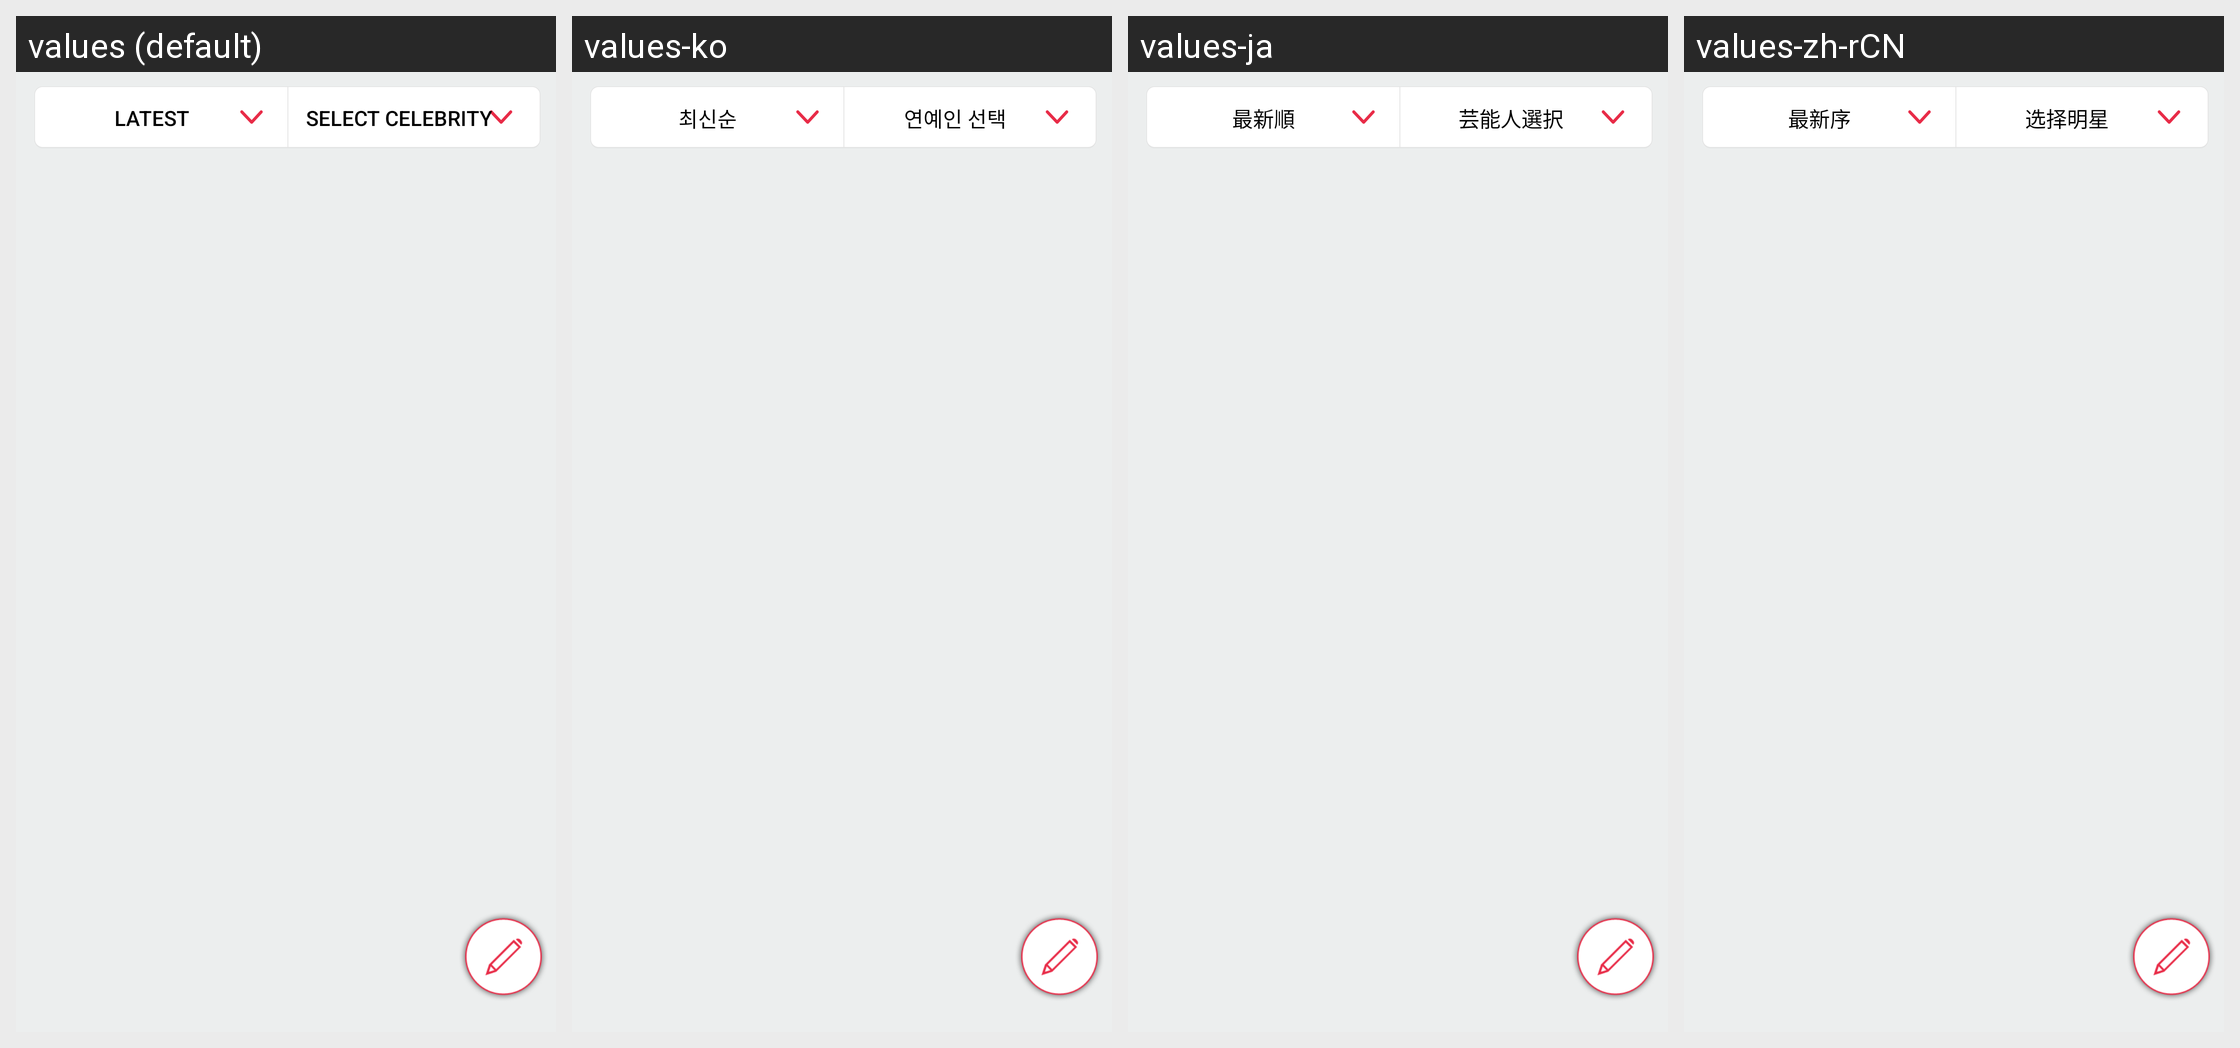

This grid shows one Android layout under several languages. Give, for every string resource on the screen, its name, the default text and each shown locale's text.
Android screen res/layout/fragment_newsfeed.xml rendered under 4 locales, left to right: values (default), values-ko, values-ja, values-zh-rCN. Device: Nexus 5 (rendered at 1080×1920; each locale shown at half size, 540×960, under a caption strip naming it); theme Theme.AppCompat.NoActionBar.
Strings drawn on this screen, with the default value and each locale's value (text and hints the layout hard-codes, and strings that could not be matched under every locale, appear in the picture but are not listed):

new_sort
  values: Latest
  values-ko: 최신순
  values-ja: 最新順
  values-zh-rCN: 最新序

starlist01
  values: Select celebrity
  values-ko: 연예인 선택
  values-ja: 芸能人選択
  values-zh-rCN: 选择明星
